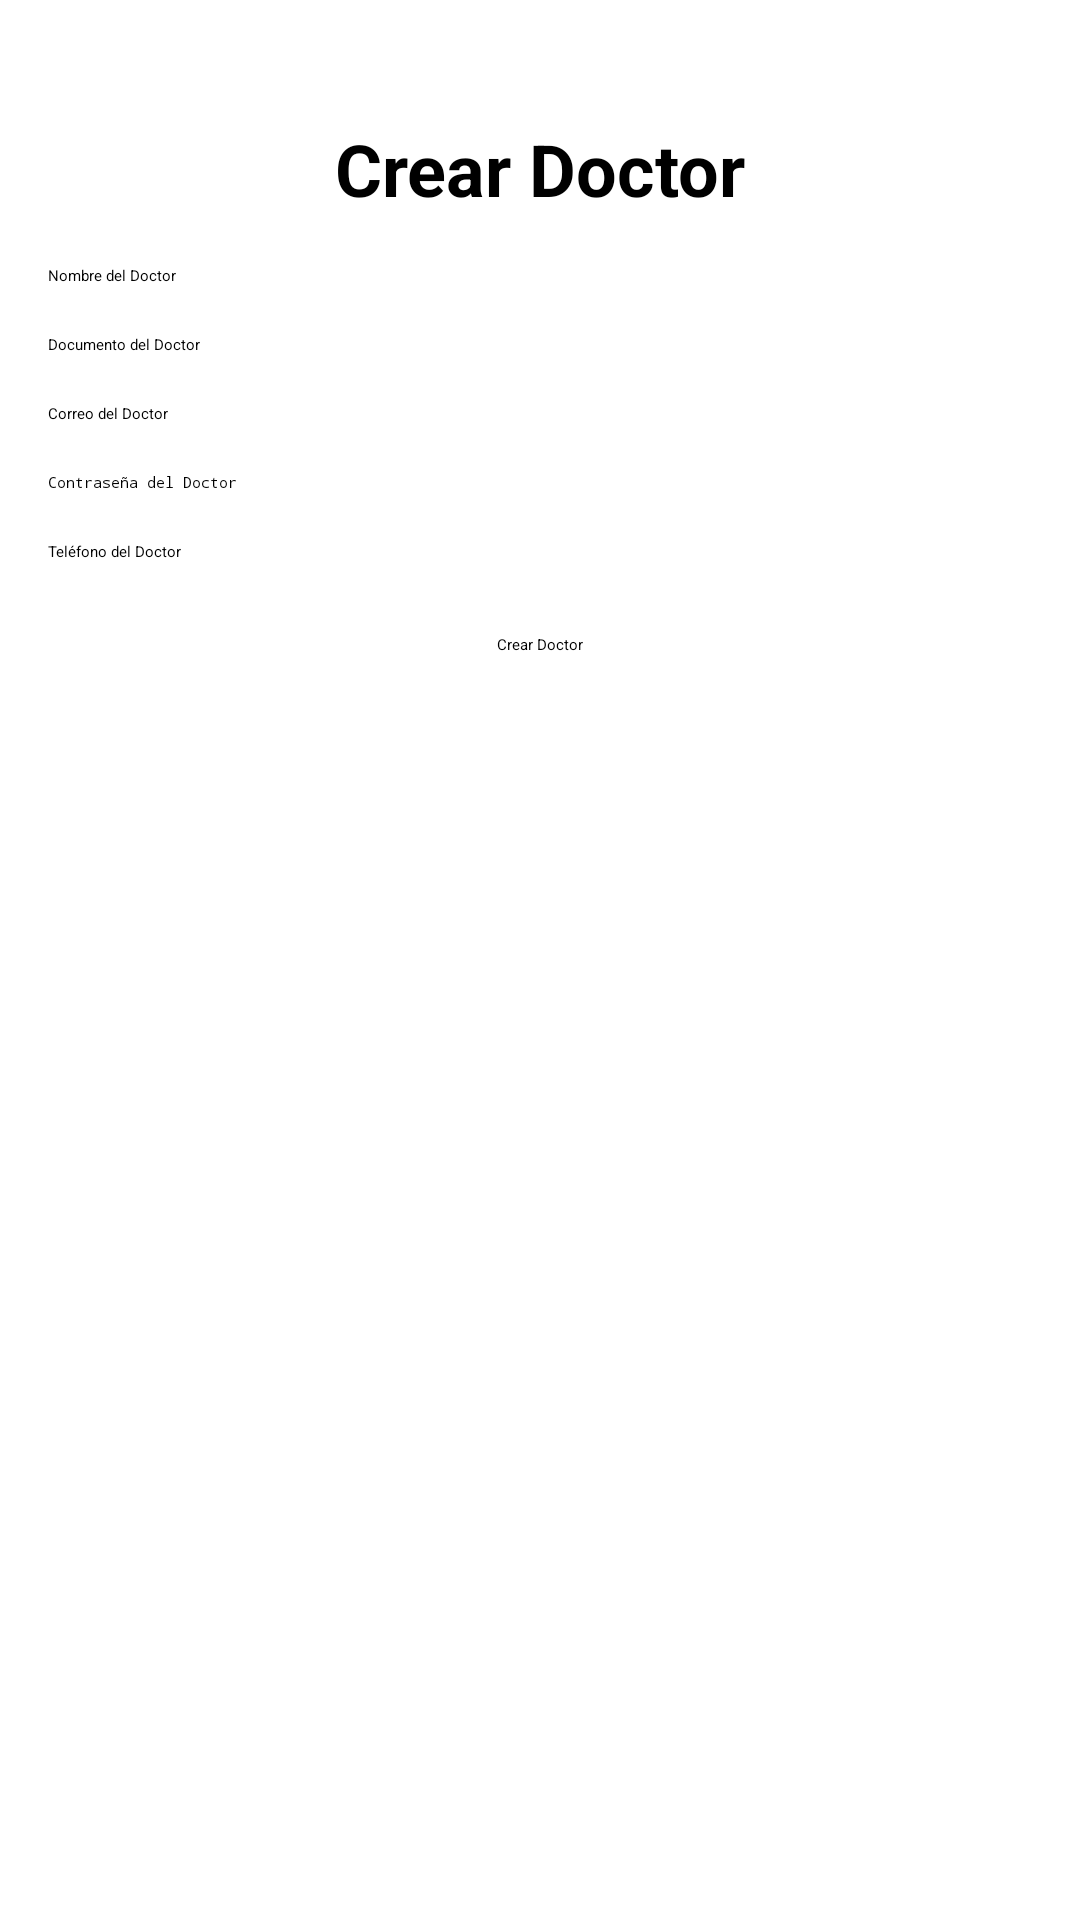

Produce the Android XML layout that renders to this screen, including the resource entries it uses.
<!-- AndroidManifest.xml: application theme Theme.example -->
<!-- res/layout/activity_crear_doctor.xml -->
<?xml version="1.0" encoding="utf-8"?>
<androidx.constraintlayout.widget.ConstraintLayout
    xmlns:android="http://schemas.android.com/apk/res/android"
    xmlns:app="http://schemas.android.com/apk/res-auto"
    xmlns:tools="http://schemas.android.com/tools"
    android:layout_width="match_parent"
    android:layout_height="match_parent"
    tools:context=".Usuarios.Admin.crearusuario.CrearDoctorActivity">

    
    <TextView
        android:id="@+id/tvTitle"
        android:layout_width="wrap_content"
        android:layout_height="wrap_content"
        android:text="Crear Doctor"
        android:textSize="24sp"
        android:textStyle="bold"
        android:layout_marginTop="40dp"
        app:layout_constraintTop_toTopOf="parent"
        app:layout_constraintStart_toStartOf="parent"
        app:layout_constraintEnd_toEndOf="parent" />

    
    <EditText
        android:id="@+id/etNombreDoctor"
        android:layout_width="0dp"
        android:layout_height="wrap_content"
        android:hint="Nombre del Doctor"
        android:inputType="text"
        app:layout_constraintTop_toBottomOf="@id/tvTitle"
        app:layout_constraintStart_toStartOf="parent"
        app:layout_constraintEnd_toEndOf="parent"
        android:layout_marginTop="16dp"
        android:layout_marginStart="16dp"
        android:layout_marginEnd="16dp" />

    
    <EditText
        android:id="@+id/etDocumentoDoctor"
        android:layout_width="0dp"
        android:layout_height="wrap_content"
        android:hint="Documento del Doctor"
        android:inputType="number"
        app:layout_constraintTop_toBottomOf="@id/etNombreDoctor"
        app:layout_constraintStart_toStartOf="parent"
        app:layout_constraintEnd_toEndOf="parent"
        android:layout_marginTop="16dp"
        android:layout_marginStart="16dp"
        android:layout_marginEnd="16dp" />

    
    <EditText
        android:id="@+id/etCorreoDoctor"
        android:layout_width="0dp"
        android:layout_height="wrap_content"
        android:hint="Correo del Doctor"
        android:inputType="textEmailAddress"
        app:layout_constraintTop_toBottomOf="@id/etDocumentoDoctor"
        app:layout_constraintStart_toStartOf="parent"
        app:layout_constraintEnd_toEndOf="parent"
        android:layout_marginTop="16dp"
        android:layout_marginStart="16dp"
        android:layout_marginEnd="16dp" />

    
    <EditText
        android:id="@+id/etPasswordDoctor"
        android:layout_width="0dp"
        android:layout_height="wrap_content"
        android:hint="Contraseña del Doctor"
        android:inputType="textPassword"
        app:layout_constraintTop_toBottomOf="@id/etCorreoDoctor"
        app:layout_constraintStart_toStartOf="parent"
        app:layout_constraintEnd_toEndOf="parent"
        android:layout_marginTop="16dp"
        android:layout_marginStart="16dp"
        android:layout_marginEnd="16dp" />

    
    <EditText
        android:id="@+id/etTelefonoDoctor"
        android:layout_width="0dp"
        android:layout_height="wrap_content"
        android:hint="Teléfono del Doctor"
        android:inputType="phone"
        app:layout_constraintTop_toBottomOf="@id/etPasswordDoctor"
        app:layout_constraintStart_toStartOf="parent"
        app:layout_constraintEnd_toEndOf="parent"
        android:layout_marginTop="16dp"
        android:layout_marginStart="16dp"
        android:layout_marginEnd="16dp" />

    
    <Button
        android:id="@+id/btnCrearDoctor"
        android:layout_width="wrap_content"
        android:layout_height="wrap_content"
        android:text="Crear Doctor"
        app:layout_constraintTop_toBottomOf="@id/etTelefonoDoctor"
        app:layout_constraintStart_toStartOf="parent"
        app:layout_constraintEnd_toEndOf="parent"
        android:layout_marginTop="24dp" />

</androidx.constraintlayout.widget.ConstraintLayout>
<!-- resources referenced by this layout -->
<resources>
  <style name="Theme.example" parent="Base.Theme.example">
          
          <item name="android:navigationBarColor">@android:color/transparent</item>
          <item name="android:statusBarColor">@android:color/transparent</item>
          <item name="android:windowLightStatusBar">?attr/isLightTheme</item>
      </style>
</resources>
